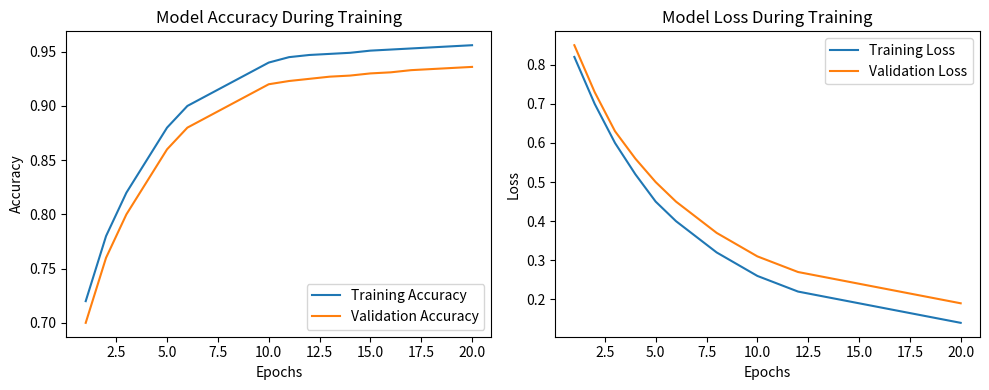

The matplotlib source for this figure:
import matplotlib.pyplot as plt

# Example values (replace with your real training logs if available)

epochs = list(range(1, 21))

train_accuracy = [
0.72,0.78,0.82,0.85,0.88,0.90,0.91,0.92,0.93,0.94,
0.945,0.947,0.948,0.949,0.951,0.952,0.953,0.954,0.955,0.956
]

val_accuracy = [
0.70,0.76,0.80,0.83,0.86,0.88,0.89,0.90,0.91,0.92,
0.923,0.925,0.927,0.928,0.930,0.931,0.933,0.934,0.935,0.936
]

train_loss = [
0.82,0.70,0.60,0.52,0.45,0.40,0.36,0.32,0.29,0.26,
0.24,0.22,0.21,0.20,0.19,0.18,0.17,0.16,0.15,0.14
]

val_loss = [
0.85,0.73,0.63,0.56,0.50,0.45,0.41,0.37,0.34,0.31,
0.29,0.27,0.26,0.25,0.24,0.23,0.22,0.21,0.20,0.19
]


plt.figure(figsize=(10,4))

plt.subplot(1,2,1)
plt.plot(epochs, train_accuracy, label='Training Accuracy')
plt.plot(epochs, val_accuracy, label='Validation Accuracy')
plt.xlabel("Epochs")
plt.ylabel("Accuracy")
plt.title("Model Accuracy During Training")
plt.legend()

plt.subplot(1,2,2)
plt.plot(epochs, train_loss, label='Training Loss')
plt.plot(epochs, val_loss, label='Validation Loss')
plt.xlabel("Epochs")
plt.ylabel("Loss")
plt.title("Model Loss During Training")
plt.legend()

plt.tight_layout()

plt.savefig("training_graph.png", dpi=300)

plt.show()
